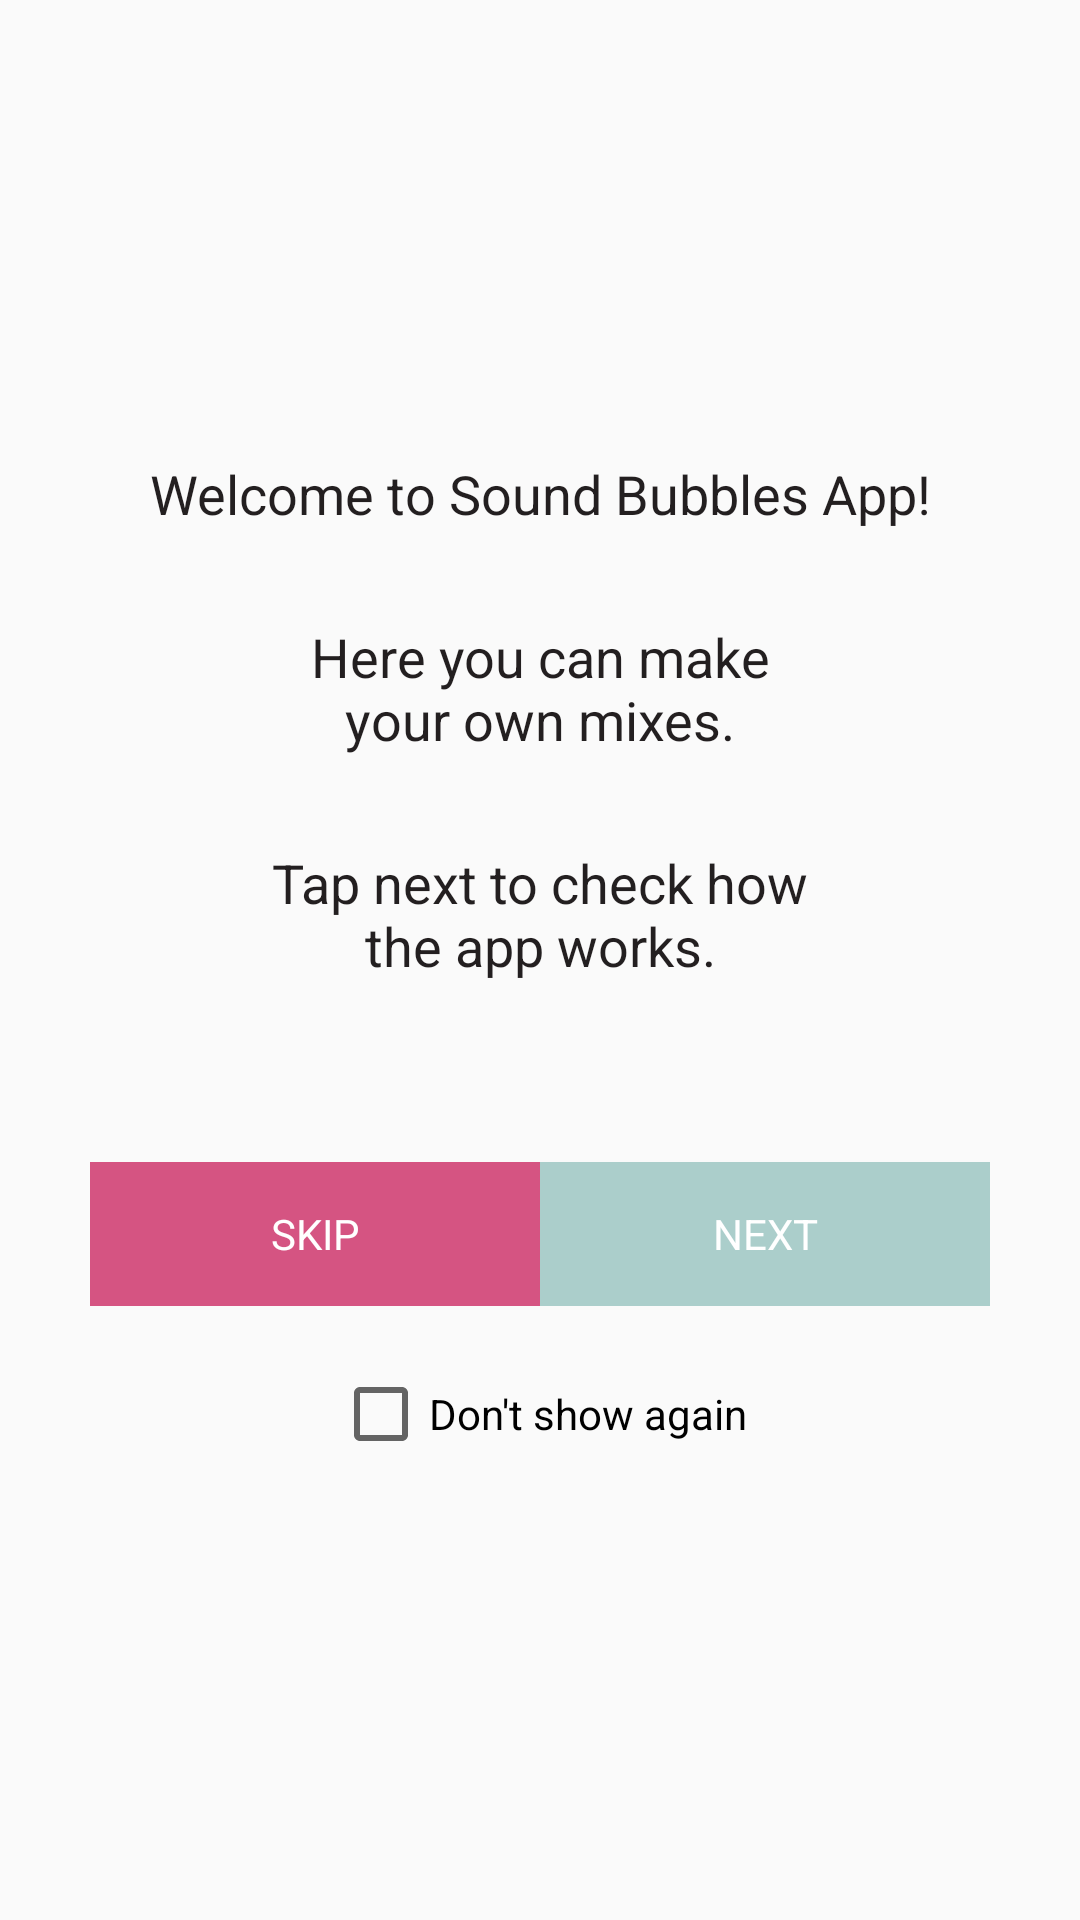

Android layout source for this screen:
<!-- AndroidManifest.xml: application theme AppTheme -->
<!-- res/layout/activity_welcome.xml -->
<?xml version="1.0" encoding="utf-8"?>
<LinearLayout xmlns:android="http://schemas.android.com/apk/res/android"
    xmlns:tools="http://schemas.android.com/tools"
    android:layout_width="match_parent"
    android:layout_height="match_parent"
    tools:context="metropolia.fi.suondbubbles.activities.welcome"
    android:orientation="vertical"
    android:gravity="center">

    <TextView
        android:layout_width="match_parent"
        android:layout_height="wrap_content"
        android:textSize="18sp"
        android:text="@string/welcome_text_title"
        android:gravity="center"
        android:layout_marginLeft="30dp"
        android:layout_marginRight="30dp"
        android:layout_marginBottom="30dp" />
    <TextView
        android:layout_width="match_parent"
        android:layout_height="wrap_content"
        android:textSize="18sp"
        android:text="@string/welcome_text_paragraph_1"
        android:gravity="center"
        android:layout_marginLeft="90dp"
        android:layout_marginRight="90dp"
        android:layout_marginBottom="30dp" />
    <TextView
        android:layout_width="match_parent"
        android:layout_height="wrap_content"
        android:textSize="18sp"
        android:text="@string/welcome_text_paragraph_2"
        android:gravity="center"
        android:layout_marginLeft="90dp"
        android:layout_marginRight="90dp"
        android:layout_marginBottom="60dp" />

    <LinearLayout
        android:orientation="horizontal"
        android:layout_width="match_parent"
        android:layout_height="wrap_content"
        android:layout_marginLeft="30dp"
        android:layout_marginRight="30dp">

        <Button

            android:layout_width="0dp"
            android:layout_height="wrap_content"
            android:text="@string/btn_skip"
            android:id="@+id/btn_skip"
            android:background="@drawable/pink_button"
            android:textColor="@android:color/white"
            android:layout_weight="1"
            android:textSize="14sp"
            android:onClick="onSkipClick"/>

        <Button
            android:layout_width="0dp"
            android:layout_height="wrap_content"
            android:text="@string/btn_next"
            android:background="@drawable/aqua_button"
            android:textColor="@android:color/white"
            android:id="@+id/btn_next"
            android:textSize="14sp"
            android:onClick="onNextClick"
            android:layout_weight="1" />
    </LinearLayout>

    <CheckBox
        android:layout_width="wrap_content"
        android:layout_height="wrap_content"
        android:id="@+id/dont_show_checkbox"
        android:text="@string/do_not_show_again"
        android:layout_gravity="center_horizontal"
        android:layout_marginTop="20dp" />
</LinearLayout>
<!-- resources referenced by this layout -->
<resources>
  <!-- drawable aqua_button (drawable) -->
  <?xml version="1.0" encoding="utf-8"?>
  <selector xmlns:android="http://schemas.android.com/apk/res/android">
      <item android:state_pressed="true"
          android:drawable="@color/active_aqua"/> 
      <item android:state_focused="true"
          android:drawable="@color/active_aqua"/> 
      <item android:drawable="@color/passive_aqua"/> 
  </selector>
  <!-- drawable pink_button (drawable) -->
  <?xml version="1.0" encoding="utf-8"?>
  <selector xmlns:android="http://schemas.android.com/apk/res/android">
      <item android:state_pressed="true"
          android:drawable="@color/active_pink"/> 
      <item android:state_focused="true"
          android:drawable="@color/active_pink"/> 
      <item android:drawable="@color/passive_pink"/> 
  </selector>
  <string name="btn_next">NEXT</string>
  <string name="btn_skip">SKIP</string>
  <string name="do_not_show_again">Don\'t show again</string>
  <string name="welcome_text_paragraph_1">Here you can make your own mixes.</string>
  <string name="welcome_text_paragraph_2">Tap next to check how the app works.</string>
  <string name="welcome_text_title">Welcome to Sound Bubbles App!</string>
  <style name="AppTheme" parent="Theme.AppCompat.Light.NoActionBar">
          
          <item name="android:textViewStyle">@style/RobotoTextViewStyle</item>
          <item name="android:buttonStyle">@style/RobotoButtonStyle</item>
          
      </style>
  <color name="active_aqua">#8beadc</color>
  <color name="passive_aqua">#abcecb</color>
  <color name="active_pink">#ef2275</color>
  <color name="passive_pink">#d55482</color>
  <style name="RobotoTextViewStyle" parent="android:Widget.TextView">
          <item name="android:fontFamily">sans-serif</item>
          <item name="android:textColor">#231F20</item>
      </style>
  <style name="RobotoButtonStyle" parent="android:Widget.Holo.Button">
          <item name="android:fontFamily">sans-serif</item>
      </style>
</resources>
